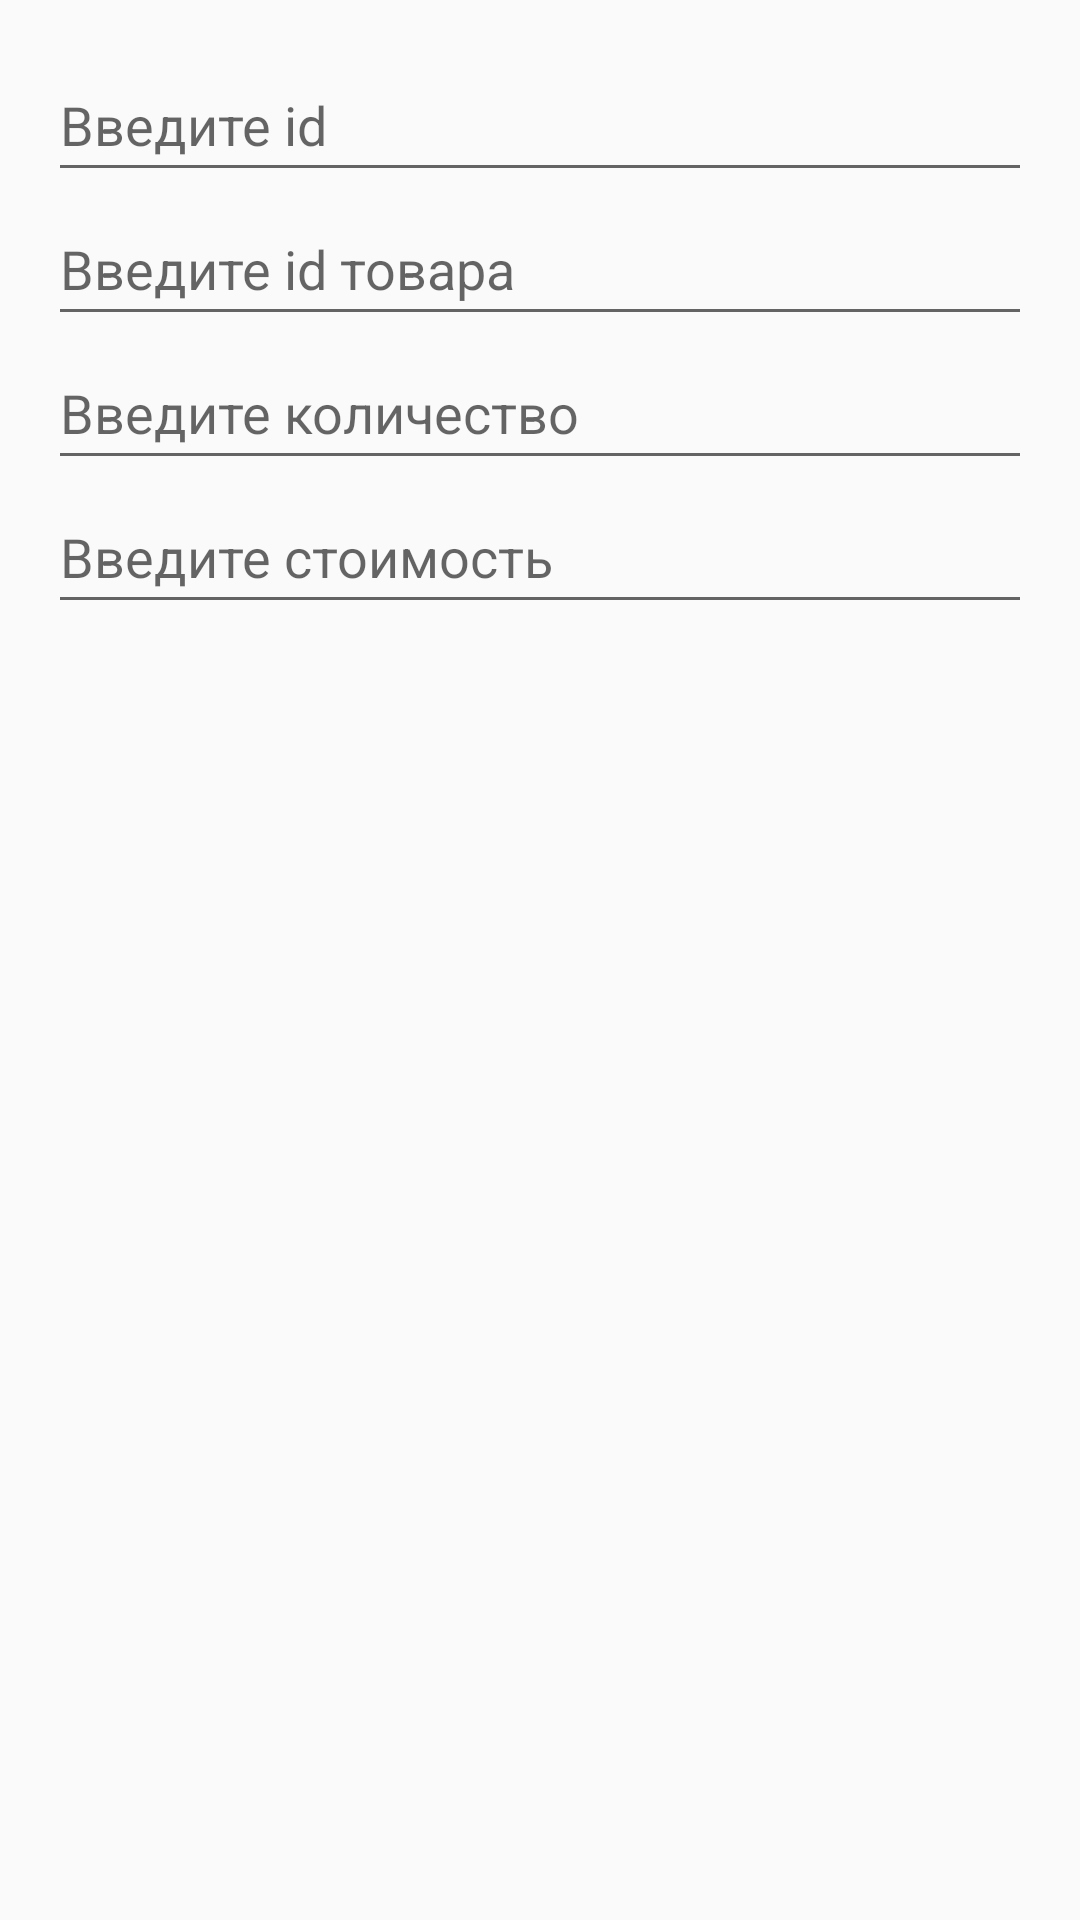

The Android layout XML behind this screen, and the referenced resources:
<!-- AndroidManifest.xml: application theme Theme.AppCompat.DayNight -->
<!-- res/layout/update_purchase_dialog_item.xml -->
<?xml version="1.0" encoding="utf-8"?>
<LinearLayout xmlns:android="http://schemas.android.com/apk/res/android"
    android:layout_width="match_parent"
    android:layout_height="wrap_content"
    android:orientation="vertical"
    android:padding="16dp">

    <EditText
        android:id="@+id/idEditText"
        android:layout_width="match_parent"
        android:layout_height="wrap_content"
        android:hint="Введите id"
        android:minHeight="48dp" />

    <EditText
        android:id="@+id/itemIdEditText"
        android:layout_width="match_parent"
        android:layout_height="wrap_content"
        android:hint="Введите id товара"
        android:minHeight="48dp" />

    <EditText
        android:id="@+id/amountEditText"
        android:layout_width="match_parent"
        android:layout_height="wrap_content"
        android:hint="Введите количество"
        android:minHeight="48dp" />

    <EditText
        android:id="@+id/costEditText"
        android:layout_width="match_parent"
        android:layout_height="wrap_content"
        android:hint="Введите стоимость"
        android:minHeight="48dp" />

</LinearLayout>
<!-- resources referenced by this layout -->
<resources>

</resources>
